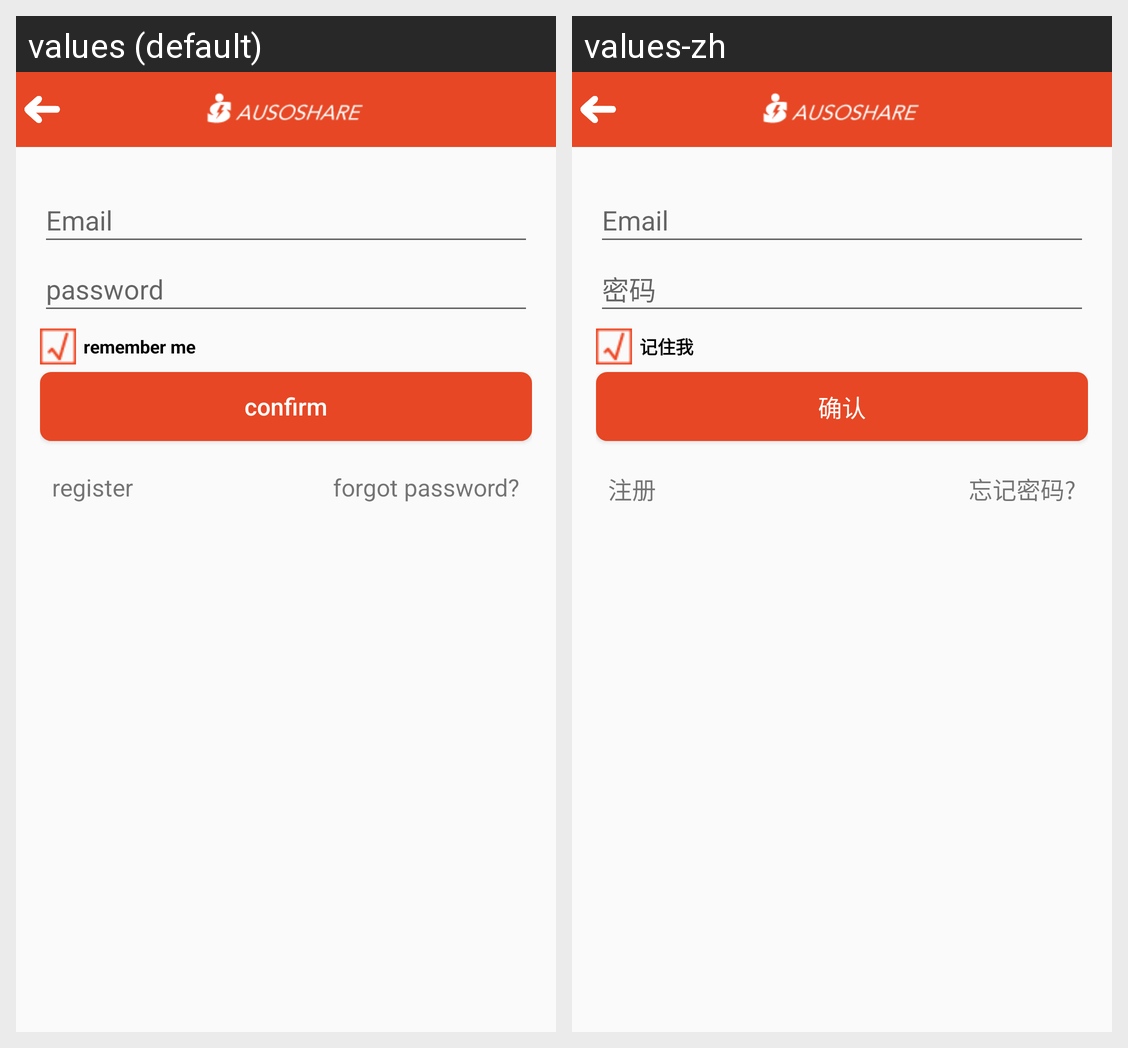

The Android screen above is rendered under two locales of the same app. Produce the string resources it draws, with the default and per-locale values.
Android screen res/layout/activity_user_login.xml rendered under 2 locales, left to right: values (default), values-zh. Device: Nexus 5 (rendered at 1080×1920; each locale shown at half size, 540×960, under a caption strip naming it); theme Theme.Rc_mobile.
Strings drawn on this screen, with the default value and each locale's value (text and hints the layout hard-codes, and strings that could not be matched under every locale, appear in the picture but are not listed):

email_tv
  values: Email
  values-zh: Email

password_login_text
  values: password
  values-zh: 密码

label_remember_me
  values: remember me
  values-zh: 记住我

confirm_button_text
  values: confirm
  values-zh: 确认

register_new_user_text
  values: register
  values-zh: 注册

forgot_password_text
  values: forgot password?
  values-zh: 忘记密码?
